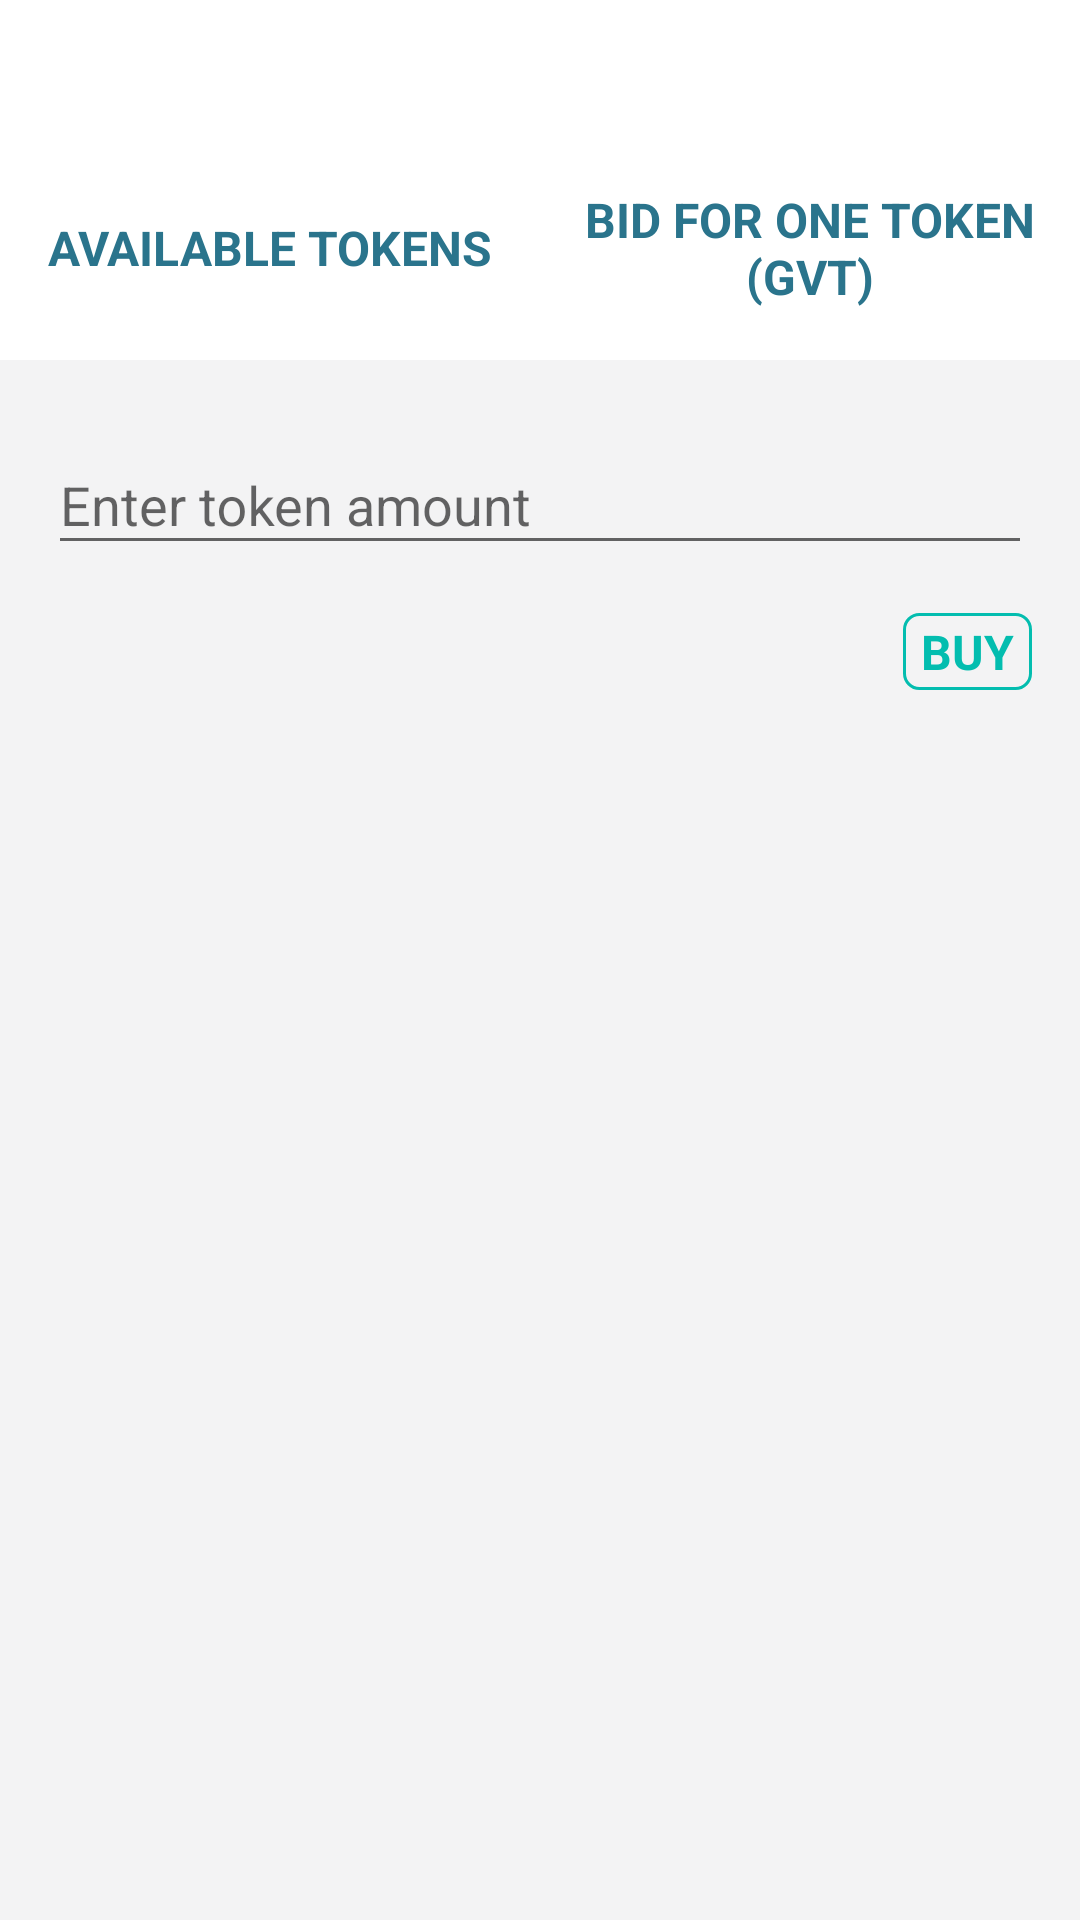

Layout XML and referenced resources for this Android screen:
<!-- AndroidManifest.xml: application theme AppTheme -->
<!-- res/layout/fragment_enter_amount.xml -->
<?xml version="1.0" encoding="utf-8"?>
<LinearLayout xmlns:android="http://schemas.android.com/apk/res/android"
    android:orientation="vertical" android:layout_width="match_parent"
    android:layout_height="match_parent">
    <LinearLayout
        android:layout_width="match_parent"
        android:layout_height="@dimen/trader_profile_info_height"
        android:background="@android:color/white"
        android:orientation="horizontal">
        <LinearLayout
            android:layout_width="0dp"
            android:layout_height="match_parent"
            android:layout_weight="0.5"
            android:orientation="vertical"
            android:gravity="center">
            <TextView
                android:id="@+id/availableTokensView"
                android:gravity="center"
                android:layout_width="match_parent"
                android:layout_height="wrap_content"
                style="@style/text_profile_header"/>
            <TextView
                android:gravity="center"
                android:layout_width="match_parent"
                android:layout_height="wrap_content"
                android:text="@string/available_tokens"
                style="@style/text_profile_title"/>
        </LinearLayout>
        <LinearLayout
            android:layout_width="0dp"
            android:layout_height="match_parent"
            android:layout_weight="0.5"
            android:orientation="vertical"
            android:gravity="center">
            <TextView
                android:id="@+id/bidTokensView"
                android:gravity="center"
                android:layout_width="wrap_content"
                android:layout_height="wrap_content"
                style="@style/text_profile_header"/>
            <TextView
                android:gravity="center"
                android:layout_width="match_parent"
                android:layout_height="wrap_content"
                android:text="@string/bid_for_one_token"
                style="@style/text_profile_title"
                android:maxLines="2"/>
        </LinearLayout>
    </LinearLayout>
    <android.support.design.widget.TextInputLayout
        android:layout_width="match_parent"
        android:layout_height="wrap_content"
        android:layout_marginTop="@dimen/activity_vertical_margin"
        android:paddingLeft="@dimen/activity_horizontal_margin"
        android:paddingRight="@dimen/activity_horizontal_margin">
        <android.support.design.widget.TextInputEditText
            android:id="@+id/amountView"
            android:layout_width="match_parent"
            android:layout_height="wrap_content"
            android:hint="@string/enter_token_amount"
            android:inputType="number" />
    </android.support.design.widget.TextInputLayout>
    <TextView
        android:id="@+id/buyView"
        android:gravity="center"
        android:layout_width="wrap_content"
        android:layout_height="wrap_content"
        android:layout_gravity="right"
        android:text="@string/buy"
        android:layout_marginTop="@dimen/activity_vertical_margin"
        style="@style/buy_button"/>
</LinearLayout>
<!-- resources referenced by this layout -->
<resources>
  <dimen name="activity_horizontal_margin">16dp</dimen>
  <dimen name="activity_vertical_margin">16dp</dimen>
  <dimen name="trader_profile_info_height">120dp</dimen>
  <string name="available_tokens">Available tokens</string>
  <string name="bid_for_one_token">Bid for one token (GVT)</string>
  <string name="buy">Buy</string>
  <string name="enter_token_amount">Enter token amount</string>
  <style name="buy_button">
          <item name="android:textSize">@dimen/regular_font_size</item>
          <item name="android:textColor">@color/colorPrimary</item>
          <item name="android:textAllCaps">true</item>
          <item name="android:textStyle">bold</item>
          <item name="android:maxLines">1</item>
          <item name="android:paddingLeft">@dimen/traders_item_margin_small</item>
          <item name="android:paddingRight">@dimen/traders_item_margin_small</item>
          <item name="android:paddingTop">@dimen/traders_item_padding</item>
          <item name="android:paddingBottom">@dimen/traders_item_padding</item>
          <item name="android:layout_marginRight">@dimen/activity_horizontal_margin</item>
          <item name="android:background">@drawable/background_azure_button</item>
      </style>
  <style name="text_profile_header">
          <item name="android:textSize">@dimen/profile_header_font_size</item>
          <item name="android:textColor">@color/colorFontDark</item>
          <item name="android:textAllCaps">true</item>
          <item name="android:textStyle">bold</item>
          <item name="android:maxLines">1</item>
          <item name="android:gravity">center_horizontal</item>
      </style>
  <style name="text_profile_title">
          <item name="android:textSize">@dimen/regular_font_size</item>
          <item name="android:textColor">@color/colorPrimaryDark</item>
          <item name="android:textAllCaps">true</item>
          <item name="android:textStyle">bold</item>
          <item name="android:maxLines">1</item>
          <item name="android:gravity">center_horizontal</item>
      </style>
  <style name="AppTheme" parent="Theme.AppCompat.Light.NoActionBar">
          <item name="colorPrimary">@color/colorPrimary</item>
          <item name="colorPrimaryDark">@color/colorPrimaryDark</item>
          <item name="colorAccent">@color/colorAccent</item>
          <item name="android:windowBackground">@color/colorGrayBackground</item>
          <item name="android:background">@null</item>
      </style>
  <dimen name="regular_font_size">16sp</dimen>
  <color name="colorPrimary">#03bdaf</color>
  <dimen name="traders_item_margin_small">6dp</dimen>
  <dimen name="traders_item_padding">2dp</dimen>
  <!-- drawable background_azure_button (drawable) -->
  <?xml version="1.0" encoding="utf-8"?>
  <shape xmlns:android="http://schemas.android.com/apk/res/android" android:shape="rectangle">
      <solid android:color="@android:color/transparent" />
      <stroke android:color="@color/colorPrimary" android:width="1dp" />
      <corners android:radius="@dimen/button_corner_radius_small" />
  </shape>
  <dimen name="profile_header_font_size">34sp</dimen>
  <color name="colorFontDark">#45495f</color>
  <color name="colorPrimaryDark">#2a748c</color>
  <color name="colorAccent">#FF4081</color>
  <color name="colorGrayBackground">#f3f3f4</color>
  <dimen name="button_corner_radius_small">5dp</dimen>
</resources>
